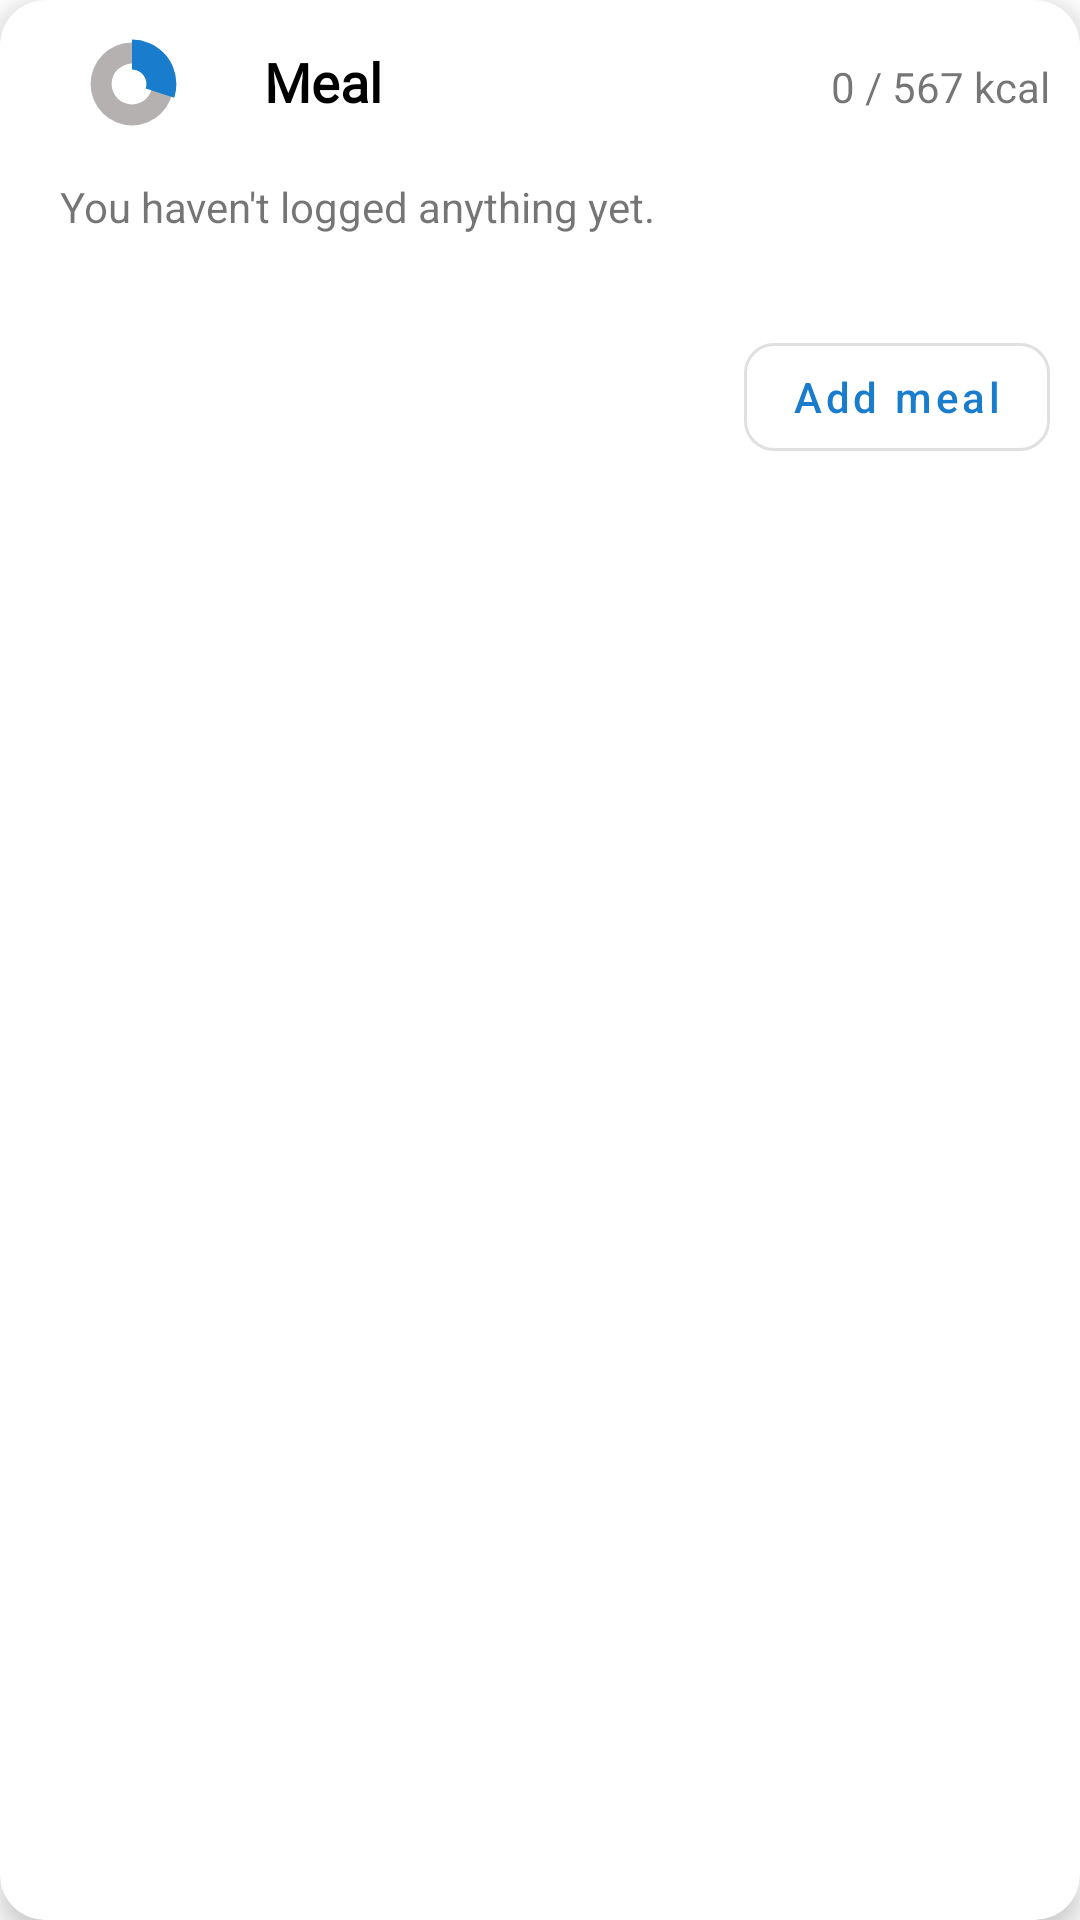

Produce the Android XML layout that renders to this screen, including the resource entries it uses.
<!-- AndroidManifest.xml: application theme Theme.VitalityPro -->
<!-- res/layout/meal_custom_layout.xml -->
<?xml version="1.0" encoding="utf-8"?>
<androidx.cardview.widget.CardView xmlns:android="http://schemas.android.com/apk/res/android"
    xmlns:app="http://schemas.android.com/apk/res-auto"
    android:id="@+id/parent"
    android:layout_width="wrap_content"
    android:layout_height="wrap_content"
    app:cardCornerRadius="15dp"
    app:cardElevation="5dp"
    android:layout_margin="3dp">


    <RelativeLayout
        android:layout_width="match_parent"
        android:layout_height="wrap_content">
        <RelativeLayout
            android:id="@+id/collapsedRelativeLayout"
            android:layout_width="match_parent"
            android:layout_height="wrap_content"
            android:padding="10dp">

            <ProgressBar
                android:id="@+id/mealCaloriesProgress"
                style="?android:attr/progressBarStyleHorizontal"
                android:layout_width="wrap_content"
                android:layout_height="wrap_content"
                android:background="@drawable/circle_shape_meal_progress"
                android:indeterminate="false"
                android:padding="10dp"
                android:progress="30"
                android:progressDrawable="@drawable/custom_circle_progress_bar" />

            <TextView
                android:id="@+id/txtMealTitle"
                android:layout_width="wrap_content"
                android:layout_height="wrap_content"
                android:layout_marginLeft="10dp"
                android:layout_marginTop="5dp"
                android:layout_toRightOf="@id/mealCaloriesProgress"
                android:text="Meal"
                android:textSize="18sp"
                android:textStyle="bold"
                android:textColor="@color/black"
                android:fontFamily="@font/acme"/>

            <TextView
                android:id="@+id/txtCalories"
                android:layout_width="wrap_content"
                android:layout_height="wrap_content"
                android:layout_alignBaseline="@id/txtMealTitle"
                android:layout_alignParentEnd="true"
                android:layout_marginTop="5dp"
                android:text="0 / 567 kcal" />

            <TextView
                android:id="@+id/emptyLog"
                android:layout_width="wrap_content"
                android:layout_height="wrap_content"
                android:layout_below="@id/txtMealTitle"
                android:layout_marginLeft="10dp"
                android:layout_marginTop="20dp"

                android:text="You haven't logged anything yet." />

            <ImageView
                android:id="@+id/imgMeal"
                android:layout_width="40dp"
                android:layout_height="40dp"
                android:layout_marginTop="35dp"
                android:layout_marginLeft="20dp"
                android:src="@mipmap/ic_launcher"
                android:layout_below="@+id/emptyLog"
                />

            <com.google.android.material.button.MaterialButton
                android:id="@+id/btnAddMeal"
                android:layout_width="wrap_content"
                android:layout_height="wrap_content"
                android:text="Add meal"
                android:layout_below="@+id/txtCalories"
                android:layout_alignParentEnd="true"
                android:layout_marginTop="70dp"
                style="@style/Widget.MaterialComponents.Button.OutlinedButton"
                app:icon="@drawable/ic_add"
                app:cornerRadius="10dp"
                android:textColor="@color/main"
                app:iconTint="@color/main"
                android:textAllCaps="false"/>

        </RelativeLayout>


        <RelativeLayout
            android:id="@+id/expandedRelativeLayout"
            android:layout_width="match_parent"
            android:layout_height="wrap_content"
            android:layout_below="@id/collapsedRelativeLayout"
            android:visibility="gone"
            android:padding="10dp">

            <androidx.recyclerview.widget.RecyclerView
                android:layout_width="match_parent"
                android:layout_height="wrap_content"/>
        </RelativeLayout>
    </RelativeLayout>




</androidx.cardview.widget.CardView>
<!-- resources referenced by this layout -->
<resources>
  <color name="black">#FF000000</color>
  <color name="main">#197CCC</color>
  <!-- drawable circle_shape_meal_progress (drawable) -->
  <?xml version="1.0" encoding="utf-8"?>
  <shape xmlns:android="http://schemas.android.com/apk/res/android"
      android:shape="ring"
      android:thickness="7dp"
      android:innerRadiusRatio="10"
      android:useLevel="false">
  
      <solid
          android:color="#B5B1B1"/>
  
  </shape>
  <!-- drawable custom_circle_progress_bar (drawable) -->
  <?xml version="1.0" encoding="utf-8"?>
  <rotate xmlns:android="http://schemas.android.com/apk/res/android"
      android:fromDegrees="270"
      android:toDegrees="270"
      >
  
      <shape
          android:innerRadiusRatio="10"
          android:shape="ring"
          android:thickness="10dp"
          android:useLevel="true"
          >
  
          <solid
              android:color="@color/main"
              />
  
  
  
      </shape>
  </rotate>
  <style name="Theme.VitalityPro" parent="Base.Theme.VitalityPro" />
  <style name="Base.Theme.VitalityPro" parent="Theme.MaterialComponents.Light.NoActionBar">
          
          <item name="colorPrimary">@color/main</item>
      </style>
</resources>
